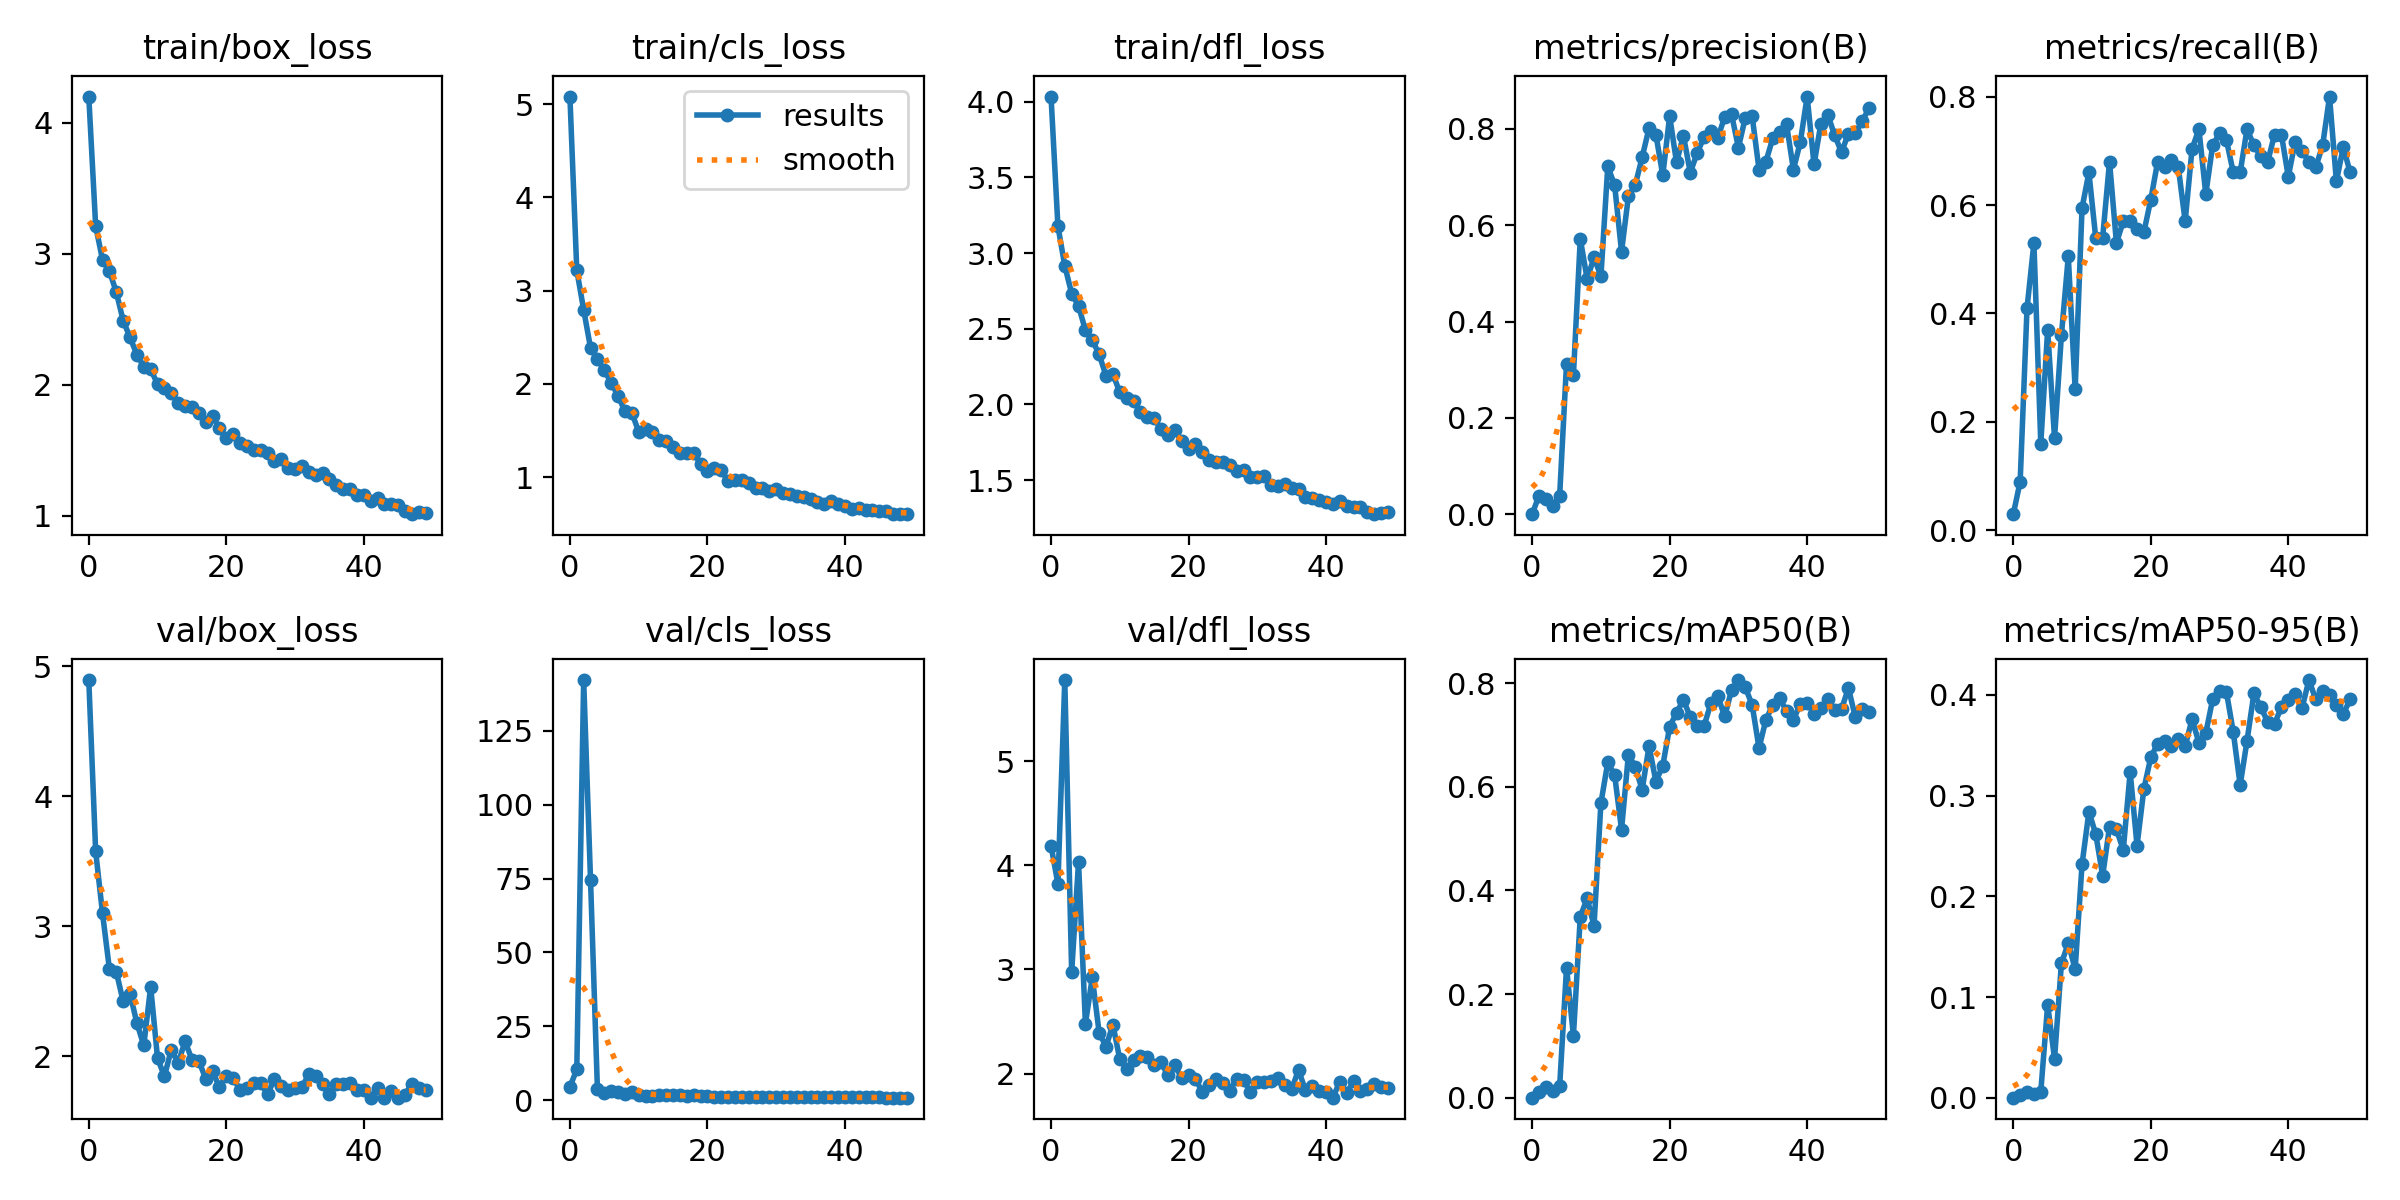

The file beside this chart, header and first rows:
epoch, train/box_loss, train/cls_loss, train/dfl_loss, metrics/precision(B), metrics/recall(B), metrics/mAP50(B), metrics/mAP50-95(B), val/box_loss, val/cls_loss, val/dfl_loss, lr/pg0, lr/pg1, lr/pg2
0, 4.199, 5.08, 4.034, 0.00014, 0.03, 9e-05, 3e-05, 4.895, 4.51, 4.19, 0.0006538, 0.0006538, 0.0006538
1, 3.211, 3.219, 3.178, 0.03885, 0.09, 0.0102, 0.00252, 3.576, 10.39, 3.821, 0.001294, 0.001294, 0.001294
2, 2.951, 2.795, 2.916, 0.03234, 0.41, 0.02035, 0.00532, 3.098, 142.2, 5.78, 0.001909, 0.001909, 0.001909
3, 2.866, 2.386, 2.732, 0.0167, 0.53, 0.01286, 0.00415, 2.67, 74.41, 2.972, 0.001881, 0.001881, 0.001881
4, 2.707, 2.264, 2.651, 0.03887, 0.16, 0.02202, 0.00588, 2.65, 3.81, 4.034, 0.001881, 0.001881, 0.001881
5, 2.489, 2.147, 2.49, 0.3128, 0.37, 0.2512, 0.09236, 2.421, 2.377, 2.478, 0.001842, 0.001842, 0.001842
6, 2.36, 2.012, 2.425, 0.289, 0.17, 0.1191, 0.0386, 2.479, 2.98, 2.924, 0.001802, 0.001802, 0.001802
7, 2.228, 1.873, 2.33, 0.5718, 0.36, 0.3492, 0.1334, 2.253, 2.739, 2.391, 0.001762, 0.001762, 0.001762
8, 2.136, 1.706, 2.189, 0.488, 0.5052, 0.3846, 0.1535, 2.082, 2.208, 2.26, 0.001723, 0.001723, 0.001723
9, 2.117, 1.693, 2.201, 0.5334, 0.26, 0.3314, 0.1278, 2.534, 2.749, 2.469, 0.001683, 0.001683, 0.001683
10, 2.004, 1.487, 2.079, 0.4935, 0.5944, 0.5682, 0.2318, 1.984, 1.653, 2.138, 0.001644, 0.001644, 0.001644
11, 1.977, 1.515, 2.045, 0.7219, 0.66, 0.647, 0.284, 1.845, 1.533, 2.044, 0.001604, 0.001604, 0.001604
12, 1.933, 1.486, 2.022, 0.6829, 0.5383, 0.6223, 0.2617, 2.05, 1.57, 2.134, 0.001564, 0.001564, 0.001564
13, 1.86, 1.395, 1.947, 0.545, 0.54, 0.5171, 0.2204, 1.946, 1.687, 2.171, 0.001525, 0.001525, 0.001525
14, 1.839, 1.391, 1.919, 0.6602, 0.68, 0.6621, 0.269, 2.114, 1.604, 2.16, 0.001485, 0.001485, 0.001485
15, 1.832, 1.326, 1.908, 0.6837, 0.53, 0.6381, 0.2666, 1.974, 1.635, 2.08, 0.001446, 0.001446, 0.001446
16, 1.779, 1.255, 1.837, 0.7411, 0.57, 0.5941, 0.2461, 1.965, 1.753, 2.109, 0.001406, 0.001406, 0.001406
17, 1.714, 1.258, 1.801, 0.8016, 0.57, 0.6784, 0.3235, 1.825, 1.251, 1.982, 0.001366, 0.001366, 0.001366
18, 1.76, 1.263, 1.831, 0.7877, 0.5567, 0.61, 0.2504, 1.883, 1.599, 2.084, 0.001327, 0.001327, 0.001327
19, 1.666, 1.14, 1.755, 0.7037, 0.55, 0.6405, 0.3069, 1.761, 1.35, 1.956, 0.001287, 0.001287, 0.001287
20, 1.596, 1.07, 1.703, 0.8266, 0.61, 0.7156, 0.338, 1.85, 1.254, 1.983, 0.001248, 0.001248, 0.001248
21, 1.624, 1.1, 1.738, 0.7302, 0.68, 0.7426, 0.3517, 1.828, 1.18, 1.949, 0.001208, 0.001208, 0.001208
22, 1.555, 1.076, 1.685, 0.786, 0.67, 0.7676, 0.3538, 1.742, 1.166, 1.824, 0.001168, 0.001168, 0.001168
23, 1.529, 0.9564, 1.633, 0.7092, 0.683, 0.7346, 0.3497, 1.752, 1.153, 1.887, 0.001129, 0.001129, 0.001129
24, 1.497, 0.9712, 1.619, 0.75, 0.67, 0.7177, 0.356, 1.796, 1.141, 1.948, 0.001089, 0.001089, 0.001089
25, 1.499, 0.9723, 1.621, 0.7829, 0.57, 0.7171, 0.349, 1.794, 1.168, 1.908, 0.00105, 0.00105, 0.00105
26, 1.474, 0.9321, 1.602, 0.7962, 0.7033, 0.7611, 0.3759, 1.705, 1.008, 1.837, 0.00101, 0.00101, 0.00101
27, 1.418, 0.8852, 1.557, 0.7808, 0.74, 0.775, 0.3526, 1.824, 1.085, 1.953, 0.0009704, 0.0009704, 0.0009704
28, 1.431, 0.889, 1.565, 0.825, 0.62, 0.7355, 0.3621, 1.77, 1.153, 1.94, 0.0009308, 0.0009308, 0.0009308
29, 1.364, 0.8567, 1.521, 0.8304, 0.71, 0.7862, 0.3958, 1.738, 0.9759, 1.82, 0.0008912, 0.0008912, 0.0008912
30, 1.355, 0.8683, 1.522, 0.7609, 0.732, 0.8058, 0.4038, 1.753, 0.9456, 1.915, 0.0008516, 0.0008516, 0.0008516
31, 1.382, 0.8321, 1.526, 0.8231, 0.72, 0.7917, 0.4031, 1.761, 1.01, 1.923, 0.000812, 0.000812, 0.000812
32, 1.334, 0.8208, 1.469, 0.8264, 0.66, 0.7577, 0.3632, 1.859, 1.044, 1.931, 0.0007724, 0.0007724, 0.0007724
33, 1.31, 0.7998, 1.458, 0.7155, 0.66, 0.6746, 0.3105, 1.85, 1.136, 1.958, 0.0007328, 0.0007328, 0.0007328
34, 1.326, 0.7918, 1.473, 0.732, 0.74, 0.7291, 0.3545, 1.788, 1.052, 1.892, 0.0006932, 0.0006932, 0.0006932
35, 1.283, 0.7699, 1.448, 0.7807, 0.71, 0.7581, 0.4016, 1.705, 0.9615, 1.851, 0.0006536, 0.0006536, 0.0006536
36, 1.235, 0.7383, 1.444, 0.7945, 0.69, 0.7708, 0.3878, 1.789, 0.9846, 2.035, 0.000614, 0.000614, 0.000614
37, 1.2, 0.7139, 1.39, 0.8094, 0.6793, 0.7459, 0.3734, 1.788, 1.017, 1.84, 0.0005744, 0.0005744, 0.0005744
38, 1.204, 0.7441, 1.381, 0.7155, 0.73, 0.7294, 0.3712, 1.794, 1.061, 1.88, 0.0005348, 0.0005348, 0.0005348
39, 1.157, 0.7103, 1.369, 0.7721, 0.73, 0.7595, 0.3881, 1.74, 0.9345, 1.831, 0.0004952, 0.0004952, 0.0004952
40, 1.159, 0.693, 1.354, 0.8671, 0.6522, 0.7624, 0.3953, 1.741, 0.9531, 1.823, 0.0004556, 0.0004556, 0.0004556
41, 1.114, 0.6624, 1.339, 0.7262, 0.7163, 0.7403, 0.4007, 1.68, 0.9539, 1.769, 0.000416, 0.000416, 0.000416
42, 1.132, 0.6743, 1.359, 0.811, 0.7, 0.751, 0.3869, 1.752, 0.9475, 1.923, 0.0003764, 0.0003764, 0.0003764
43, 1.088, 0.6533, 1.329, 0.8291, 0.679, 0.769, 0.4148, 1.681, 0.909, 1.81, 0.0003368, 0.0003368, 0.0003368
44, 1.088, 0.6474, 1.32, 0.7869, 0.67, 0.7486, 0.3955, 1.732, 0.9239, 1.927, 0.0002972, 0.0002972, 0.0002972
45, 1.082, 0.6326, 1.324, 0.7513, 0.71, 0.7496, 0.4039, 1.681, 0.9487, 1.834, 0.0002576, 0.0002576, 0.0002576
46, 1.032, 0.6385, 1.291, 0.7903, 0.8, 0.7905, 0.4002, 1.702, 0.8414, 1.848, 0.000218, 0.000218, 0.000218
47, 1.011, 0.6044, 1.275, 0.791, 0.6435, 0.7346, 0.3901, 1.789, 0.8968, 1.897, 0.0001784, 0.0001784, 0.0001784
48, 1.024, 0.6097, 1.281, 0.8154, 0.7069, 0.7501, 0.3812, 1.756, 0.8645, 1.873, 0.0001388, 0.0001388, 0.0001388
49, 1.021, 0.6032, 1.286, 0.8432, 0.66, 0.7433, 0.3955, 1.739, 0.8815, 1.864, 9.92e-05, 9.92e-05, 9.92e-05
